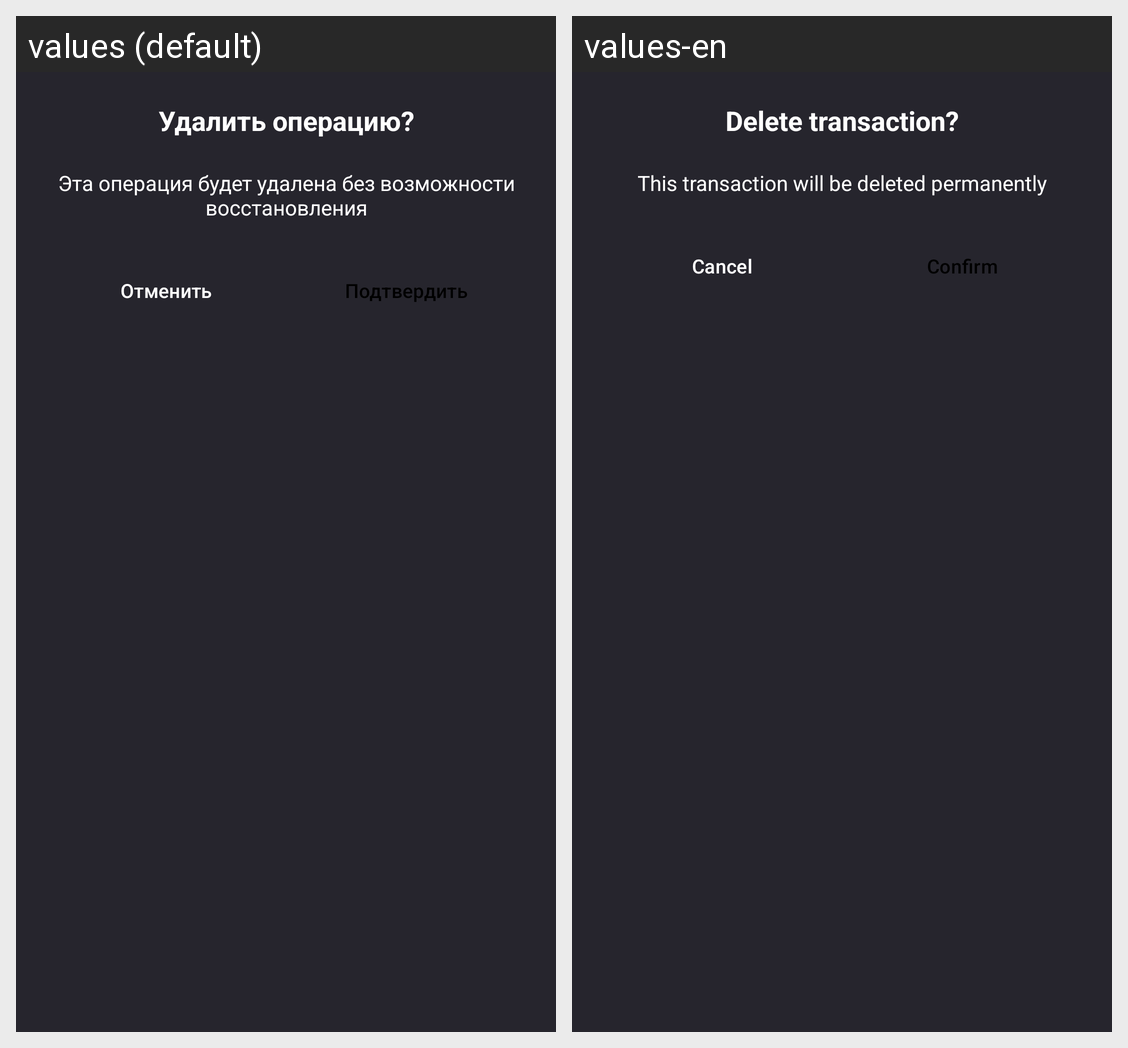

Translations of the strings shown on this Android screen, per locale in the grid:
Android screen res/layout/dialog_confirmation_delete_transaction.xml rendered under 2 locales, left to right: values (default), values-en. Device: Nexus 5 (rendered at 1080×1920; each locale shown at half size, 540×960, under a caption strip naming it); theme Theme.CashLite.
Strings drawn on this screen, with the default value and each locale's value (text and hints the layout hard-codes, and strings that could not be matched under every locale, appear in the picture but are not listed):

tvTitleDialogConfirmationDeleteTransaction
  values: Удалить операцию?
  values-en: Delete transaction?

tvDialogConfirmationDeleteTransaction
  values: Эта операция будет удалена без возможности восстановления
  values-en: This transaction will be deleted permanently

btnTextCancelDeleteTransaction
  values: Отменить
  values-en: Cancel

btnTextDialogConfirmationDeleteTransaction
  values: Подтвердить
  values-en: Confirm
